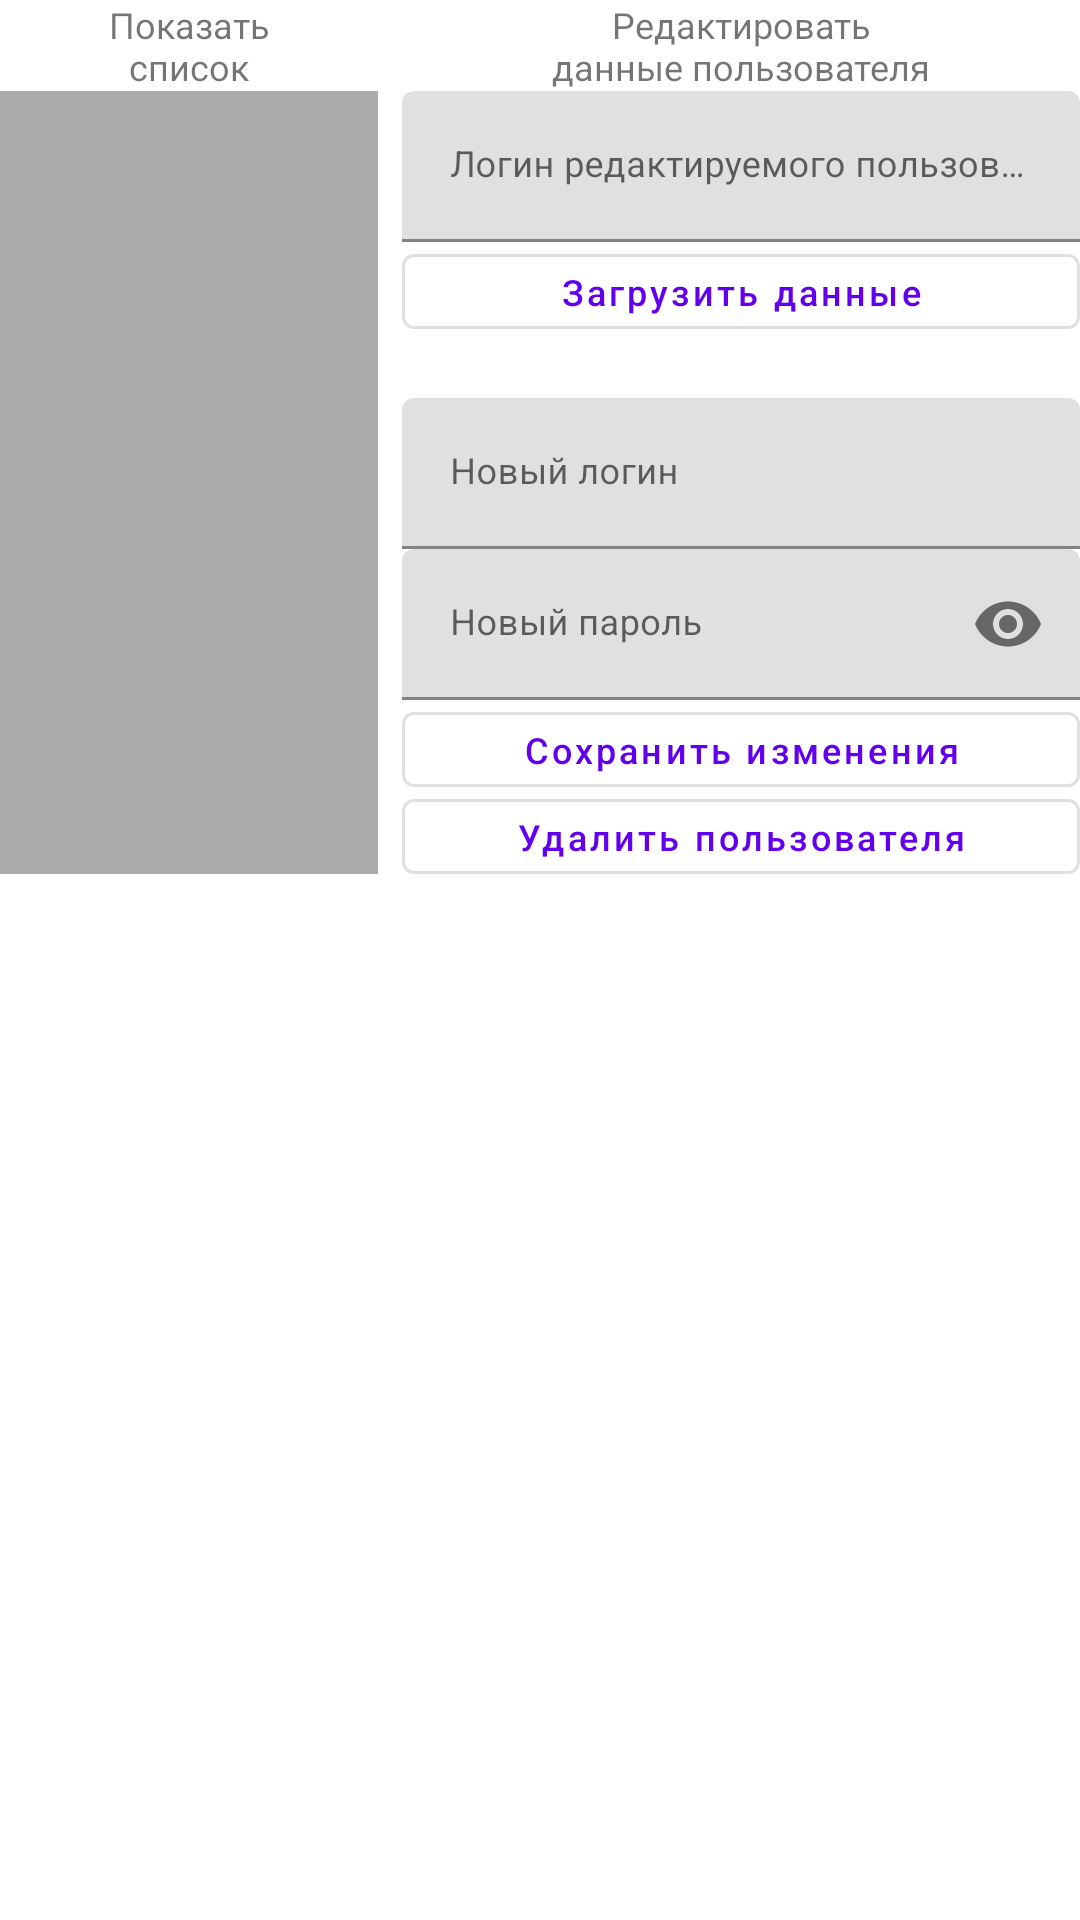

Layout XML and referenced resources for this Android screen:
<!-- AndroidManifest.xml: application theme Theme.DecomposeMe -->
<!-- res/layout/admin_layout.xml -->
<?xml version="1.0" encoding="utf-8"?>
<androidx.constraintlayout.widget.ConstraintLayout xmlns:android="http://schemas.android.com/apk/res/android"
    xmlns:app="http://schemas.android.com/apk/res-auto"
    xmlns:tools="http://schemas.android.com/tools"
    android:layout_width="match_parent"
    android:layout_height="match_parent"
    android:orientation="vertical">

    <TextView
        android:id="@+id/show_user_list_admin_text_view"
        android:layout_width="@dimen/zero_value"
        android:layout_height="wrap_content"
        android:layout_marginEnd="@dimen/margin_4dp"
        android:autoSizeTextType="uniform"
        android:gravity="center_horizontal"
        android:maxLines="2"
        android:text="@string/show_user_list"
        android:textSize="@dimen/text_size_12sp"
        app:layout_constraintEnd_toStartOf="@id/user_update_admin_text_view"
        app:layout_constraintStart_toStartOf="parent"
        app:layout_constraintTop_toTopOf="parent"
        app:layout_constraintWidth_percent="0.35" />

    <TextView
        android:id="@+id/user_update_admin_text_view"
        android:layout_width="@dimen/zero_value"
        android:layout_height="wrap_content"
        android:layout_marginStart="@dimen/margin_4dp"
        android:autoSizeTextType="uniform"
        android:gravity="center_horizontal"
        android:maxLines="2"
        android:text="@string/admin_user_update_text"
        android:textSize="@dimen/text_size_12sp"
        app:layout_constraintEnd_toEndOf="parent"
        app:layout_constraintStart_toEndOf="@id/show_user_list_admin_text_view"
        app:layout_constraintTop_toTopOf="parent" />

    <ScrollView
        android:id="@+id/user_list_admin_scroll_view"
        android:layout_width="@dimen/zero_value"
        android:layout_height="@dimen/zero_value"
        android:background="@android:color/darker_gray"
        app:layout_constraintBottom_toBottomOf="@id/delete_user_admin_button"
        app:layout_constraintEnd_toEndOf="@id/show_user_list_admin_text_view"
        app:layout_constraintStart_toStartOf="@id/show_user_list_admin_text_view"
        app:layout_constraintTop_toBottomOf="@id/show_user_list_admin_text_view">

        <TextView
            android:id="@+id/user_list_admin_text_view"
            android:layout_width="match_parent"
            android:layout_height="wrap_content"
            android:gravity="center_horizontal"
            android:padding="@dimen/margin_16dp" />
    </ScrollView>

    <com.google.android.material.textfield.TextInputLayout
        android:id="@+id/target_user_login_admin_text_field"
        android:layout_width="@dimen/zero_value"
        android:layout_height="wrap_content"
        android:hint="@string/admin_updating_user_login"
        app:layout_constraintEnd_toEndOf="@id/user_update_admin_text_view"
        app:layout_constraintStart_toStartOf="@id/user_update_admin_text_view"
        app:layout_constraintTop_toBottomOf="@id/user_update_admin_text_view">

        <com.google.android.material.textfield.TextInputEditText
            android:id="@+id/target_user_login_admin_text_edit"
            android:layout_width="match_parent"
            android:layout_height="match_parent"
            android:singleLine="true"
            android:textSize="@dimen/text_size_12sp" />
    </com.google.android.material.textfield.TextInputLayout>

    <com.google.android.material.button.MaterialButton
        android:id="@+id/get_user_admin_button"
        style="@style/Widget.MaterialComponents.Button.OutlinedButton"
        android:layout_width="@dimen/zero_value"
        android:layout_height="@dimen/admin_button_height"
        android:layout_gravity="center_horizontal"
        android:layout_marginVertical="@dimen/margin_4dp"
        android:insetTop="@dimen/zero_value"
        android:insetBottom="@dimen/zero_value"
        android:text="@string/admin_get_user_button_text"
        android:textAllCaps="false"
        android:textSize="@dimen/admin_user_list_button_text_size"
        app:layout_constraintEnd_toEndOf="@id/target_user_login_admin_text_field"
        app:layout_constraintStart_toStartOf="@id/target_user_login_admin_text_field"
        app:layout_constraintTop_toBottomOf="@id/target_user_login_admin_text_field" />

    <TextView
        android:id="@+id/user_id_admin_text_view"
        android:layout_width="@dimen/zero_value"
        android:layout_height="wrap_content"
        android:autoSizeTextType="uniform"
        android:gravity="center"
        android:maxLines="1"
        app:layout_constraintEnd_toEndOf="@id/get_user_admin_button"
        app:layout_constraintStart_toStartOf="@id/get_user_admin_button"
        app:layout_constraintTop_toBottomOf="@id/get_user_admin_button"
        tools:text="@tools:sample/lorem" />

    <com.google.android.material.textfield.TextInputLayout
        android:id="@+id/new_login_admin_text_field"
        android:layout_width="@dimen/zero_value"
        android:layout_height="wrap_content"
        android:layout_marginTop="@dimen/margin_4dp"
        android:hint="@string/new_login"
        app:layout_constraintEnd_toEndOf="@id/user_id_admin_text_view"
        app:layout_constraintStart_toStartOf="@id/user_id_admin_text_view"
        app:layout_constraintTop_toBottomOf="@id/user_id_admin_text_view">

        <com.google.android.material.textfield.TextInputEditText
            android:id="@+id/new_login_admin_text_edit"
            android:layout_width="match_parent"
            android:layout_height="match_parent"
            android:singleLine="true"
            android:textSize="@dimen/text_size_12sp" />
    </com.google.android.material.textfield.TextInputLayout>

    <com.google.android.material.textfield.TextInputLayout
        android:id="@+id/new_password_admin_text_field"
        android:layout_width="@dimen/zero_value"
        android:layout_height="wrap_content"
        android:hint="@string/new_password"
        app:endIconMode="password_toggle"
        app:layout_constraintEnd_toEndOf="@id/new_login_admin_text_field"
        app:layout_constraintStart_toStartOf="@id/new_login_admin_text_field"
        app:layout_constraintTop_toBottomOf="@id/new_login_admin_text_field">

        <com.google.android.material.textfield.TextInputEditText
            android:id="@+id/new_password_admin_text_edit"
            android:layout_width="match_parent"
            android:layout_height="match_parent"
            android:inputType="textPassword"
            android:singleLine="true"
            android:textSize="@dimen/text_size_12sp" />
    </com.google.android.material.textfield.TextInputLayout>

    <com.google.android.material.button.MaterialButton
        android:id="@+id/save_changes_admin_button"
        style="@style/Widget.MaterialComponents.Button.OutlinedButton"
        android:layout_width="@dimen/zero_value"
        android:layout_height="@dimen/admin_button_height"
        android:layout_gravity="center_horizontal"
        android:layout_marginVertical="@dimen/margin_4dp"
        android:insetTop="@dimen/zero_value"
        android:insetBottom="@dimen/zero_value"
        android:text="@string/admin_save_user_changes_button_text"
        android:textAllCaps="false"
        android:textSize="@dimen/admin_user_list_button_text_size"
        app:layout_constraintEnd_toEndOf="@id/new_password_admin_text_field"
        app:layout_constraintStart_toStartOf="@id/new_password_admin_text_field"
        app:layout_constraintTop_toBottomOf="@id/new_password_admin_text_field" />

    <com.google.android.material.button.MaterialButton
        android:id="@+id/delete_user_admin_button"
        style="@style/Widget.MaterialComponents.Button.OutlinedButton"
        android:layout_width="@dimen/zero_value"
        android:layout_height="@dimen/admin_button_height"
        android:layout_gravity="center_horizontal"
        android:layout_marginVertical="@dimen/margin_4dp"
        android:insetTop="@dimen/zero_value"
        android:insetBottom="@dimen/zero_value"
        android:text="@string/admin_delete_user_button_text"
        android:textAllCaps="false"
        android:textSize="@dimen/admin_user_list_button_text_size"
        app:layout_constraintEnd_toEndOf="@id/save_changes_admin_button"
        app:layout_constraintStart_toStartOf="@id/save_changes_admin_button"
        app:layout_constraintTop_toBottomOf="@id/save_changes_admin_button" />
</androidx.constraintlayout.widget.ConstraintLayout>
<!-- resources referenced by this layout -->
<resources>
  <dimen name="admin_button_height">25dp</dimen>
  <dimen name="admin_user_list_button_text_size">12sp</dimen>
  <dimen name="margin_16dp">16dp</dimen>
  <dimen name="margin_4dp">4dp</dimen>
  <dimen name="text_size_12sp">12sp</dimen>
  <dimen name="zero_value">0dp</dimen>
  <string name="admin_delete_user_button_text">Удалить пользователя</string>
  <string name="admin_get_user_button_text">Загрузить данные</string>
  <string name="admin_save_user_changes_button_text">Сохранить изменения</string>
  <string name="admin_updating_user_login">Логин редактируемого пользователя</string>
  <string name="admin_user_update_text">Редактировать\nданные пользователя</string>
  <string name="new_login">Новый логин</string>
  <string name="new_password">Новый пароль</string>
  <string name="show_user_list">Показать\nсписок пользователей</string>
  <style name="Theme.DecomposeMe" parent="Theme.MaterialComponents.DayNight.NoActionBar">
          
          <item name="colorPrimary">@color/purple_500</item>
          <item name="colorPrimaryVariant">@color/purple_700</item>
          <item name="colorOnPrimary">@color/white</item>
          
          <item name="colorSecondary">@color/teal_200</item>
          <item name="colorSecondaryVariant">@color/teal_700</item>
          <item name="colorOnSecondary">@color/black</item>
          
          <item name="android:statusBarColor" tools:targetApi="l">?attr/colorPrimaryVariant</item>
          
      </style>
  <!-- not gathered from this repository: default colours our renderer supplied (Android Studio template values) -->
  <color name="purple_500">#FF6200EE</color>
  <color name="purple_700">#FF3700B3</color>
  <color name="teal_200">#FF03DAC5</color>
  <color name="teal_700">#FF018786</color>
  <color name="black">#FF000000</color>
  <color name="white">#FFFFFFFF</color>
</resources>
